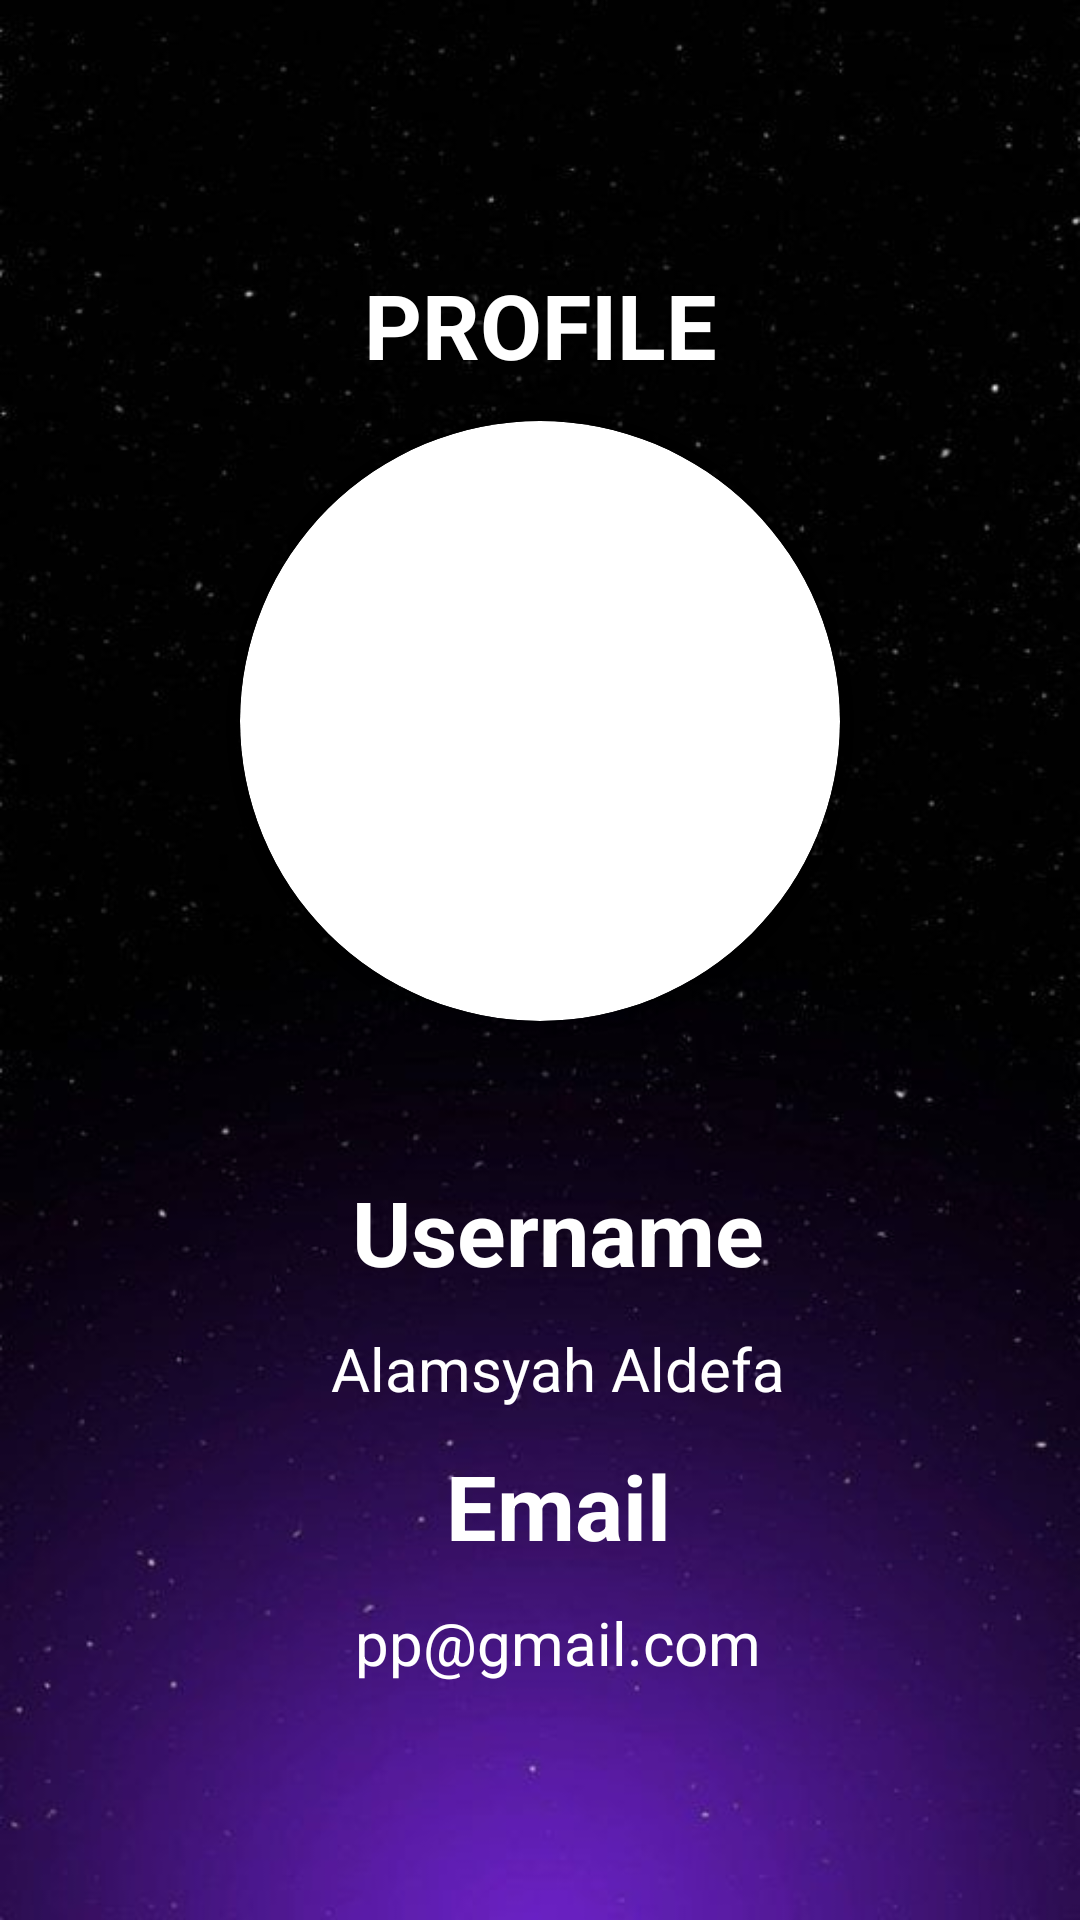

Android layout source for this screen:
<!-- AndroidManifest.xml: application theme Theme.UAS_PAPB -->
<!-- res/layout/fragment_profile.xml -->
<?xml version="1.0" encoding="utf-8"?>
<FrameLayout xmlns:android="http://schemas.android.com/apk/res/android"
    xmlns:tools="http://schemas.android.com/tools"
    xmlns:app="http://schemas.android.com/apk/res-auto"
    android:layout_width="match_parent"
    android:layout_height="match_parent"
    android:background="@drawable/bg2"
    tools:context=".User.ProfileFragment">
    <ImageView
        android:layout_width="40dp"
        android:layout_height="40dp"
        android:layout_marginTop="40dp"
        android:layout_marginLeft="330dp"
        android:id="@+id/btnLogout"
        android:src="@drawable/ic_setting"
        app:layout_constraintEnd_toEndOf="parent"
        app:layout_constraintTop_toTopOf="parent"/>

    <androidx.constraintlayout.widget.ConstraintLayout
        android:layout_width="match_parent"
        android:layout_height="match_parent"
        android:layout_marginTop="60dp"
        android:backgroundTintMode="multiply"
        android:padding="16dp">

        <TextView
            android:id="@+id/tvTitlePage"
            android:layout_width="wrap_content"
            android:layout_height="wrap_content"
            android:layout_marginTop="12dp"
            android:text="PROFILE"
            android:textColor="@color/white"
            android:textSize="30sp"
            android:textStyle="bold"
            app:layout_constraintEnd_toEndOf="parent"
            app:layout_constraintStart_toStartOf="parent"
            app:layout_constraintTop_toTopOf="parent" />

        <androidx.cardview.widget.CardView
            android:id="@+id/imageCardProfile"
            android:layout_width="200dp"
            android:layout_height="200dp"
            android:layout_marginTop="12dp"
            app:cardCornerRadius="150dp"
            app:layout_constraintEnd_toEndOf="parent"
            app:layout_constraintStart_toStartOf="parent"
            app:layout_constraintTop_toBottomOf="@id/tvTitlePage">

            <ImageView
                android:layout_width="match_parent"
                android:layout_height="match_parent"
                android:scaleType="centerCrop"
                android:src="@drawable/user" />
        </androidx.cardview.widget.CardView>


        <TextView
            android:id="@+id/username"
            android:layout_width="wrap_content"
            android:layout_height="wrap_content"
            android:layout_marginStart="12dp"
            android:layout_marginTop="50dp"
            android:text="Username"
            android:textColor="@color/white"
            android:textSize="30sp"
            android:textStyle="bold"
            app:layout_constraintEnd_toEndOf="parent"
            app:layout_constraintStart_toStartOf="parent"
            app:layout_constraintTop_toBottomOf="@id/imageCardProfile" />

        <TextView
            android:id="@+id/nameProfile"
            android:layout_width="wrap_content"
            android:layout_height="wrap_content"
            android:layout_marginStart="12dp"
            android:layout_marginTop="12dp"
            android:text="Alamsyah Aldefa"
            android:textColor="@color/white"
            android:textSize="20sp"
            app:layout_constraintEnd_toEndOf="parent"
            app:layout_constraintStart_toStartOf="parent"
            app:layout_constraintTop_toBottomOf="@id/username" />

        <TextView
            android:id="@+id/email"
            android:layout_width="wrap_content"
            android:layout_height="wrap_content"
            android:layout_marginStart="12dp"
            android:layout_marginTop="12dp"
            android:text="Email"
            android:textColor="@color/white"
            android:textSize="30sp"
            android:textStyle="bold"
            app:layout_constraintEnd_toEndOf="parent"
            app:layout_constraintStart_toStartOf="parent"
            app:layout_constraintTop_toBottomOf="@id/nameProfile" />

        <TextView
            android:id="@+id/emailProfile"
            android:layout_width="wrap_content"
            android:layout_height="wrap_content"
            android:layout_marginStart="12dp"
            android:layout_marginTop="12dp"
            android:text="pp@gmail.com"
            android:textColor="@color/white"
            android:textSize="20sp"
            app:layout_constraintEnd_toEndOf="parent"
            app:layout_constraintStart_toStartOf="parent"
            app:layout_constraintTop_toBottomOf="@id/email" />


    </androidx.constraintlayout.widget.ConstraintLayout>

</FrameLayout>
<!-- resources referenced by this layout -->
<resources>
  <color name="white">#FFFFFFFF</color>
  <!-- drawable bg2: jpg bitmap (drawable, 27026 bytes) -->
  <style name="Theme.UAS_PAPB" parent="Base.Theme.UAS_PAPB" />
  <style name="Base.Theme.UAS_PAPB" parent="Theme.Material3.DayNight.NoActionBar">
          
          
      </style>
</resources>
